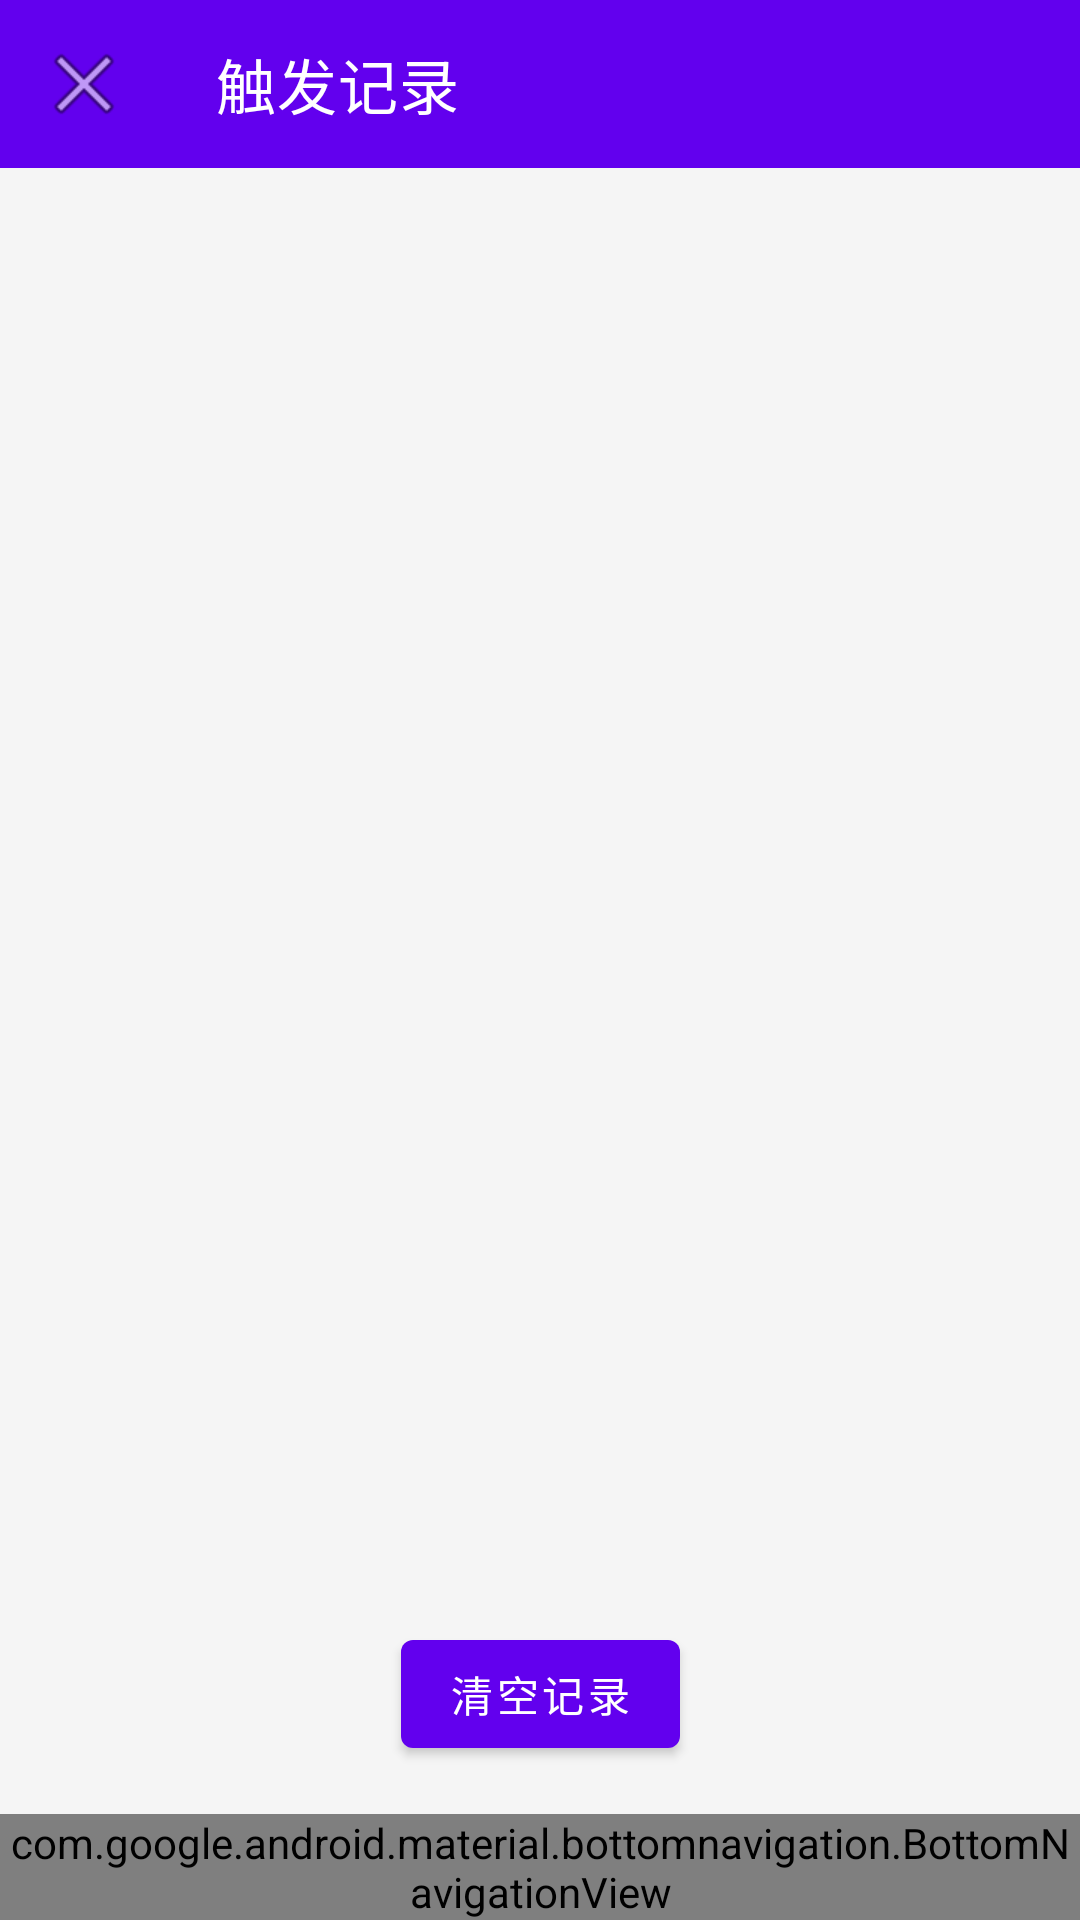

Here is an Android app screen rendered from its layout file. Give the layout XML and the strings, colors and styles it references.
<!-- AndroidManifest.xml: application theme Theme.MacroDroid -->
<!-- res/layout/activity_trigger_log.xml -->
<?xml version="1.0" encoding="utf-8"?>
<androidx.constraintlayout.widget.ConstraintLayout xmlns:android="http://schemas.android.com/apk/res/android"
    xmlns:app="http://schemas.android.com/apk/res-auto"
    xmlns:tools="http://schemas.android.com/tools"
    android:layout_width="match_parent"
    android:layout_height="match_parent"
    android:background="@color/background"
    tools:context=".ui.TriggerLogActivity">

    
    <com.google.android.material.appbar.AppBarLayout
        android:id="@+id/appBarLayout"
        android:layout_width="0dp"
        android:layout_height="wrap_content"
        app:layout_constraintTop_toTopOf="parent"
        app:layout_constraintStart_toStartOf="parent"
        app:layout_constraintEnd_toEndOf="parent">

        <androidx.appcompat.widget.Toolbar
            android:id="@+id/toolbar"
            android:layout_width="match_parent"
            android:layout_height="?attr/actionBarSize"
            android:background="@color/primary"
            app:title="@string/trigger_log_title"
            app:titleTextColor="@color/white"
            app:subtitleTextColor="@color/white"
            app:navigationIcon="@android:drawable/ic_menu_close_clear_cancel"
            app:popupTheme="@style/ThemeOverlay.MaterialComponents.Light" />

    </com.google.android.material.appbar.AppBarLayout>

    <androidx.recyclerview.widget.RecyclerView
        android:id="@+id/recyclerView"
        android:layout_width="0dp"
        android:layout_height="0dp"
        android:padding="16dp"
        android:clipToPadding="false"
        app:layout_constraintTop_toBottomOf="@id/appBarLayout"
        app:layout_constraintBottom_toTopOf="@id/btnClear"
        app:layout_constraintStart_toStartOf="parent"
        app:layout_constraintEnd_toEndOf="parent" />

    <TextView
        android:id="@+id/emptyView"
        android:layout_width="wrap_content"
        android:layout_height="wrap_content"
        android:text="@string/no_trigger_logs"
        android:textSize="16sp"
        android:textColor="@color/text_secondary"
        app:layout_constraintTop_toBottomOf="@id/appBarLayout"
        app:layout_constraintBottom_toTopOf="@id/btnClear"
        app:layout_constraintStart_toStartOf="parent"
        app:layout_constraintEnd_toEndOf="parent"
        android:visibility="gone" />

    <com.google.android.material.button.MaterialButton
        android:id="@+id/btnClear"
        android:layout_width="wrap_content"
        android:layout_height="wrap_content"
        android:text="@string/clear_logs"
        android:layout_marginBottom="16dp"
        app:layout_constraintBottom_toTopOf="@id/bottomNavigation"
        app:layout_constraintStart_toStartOf="parent"
        app:layout_constraintEnd_toEndOf="parent" />

    <com.google.android.material.bottomnavigation.BottomNavigationView
        android:id="@+id/bottomNavigation"
        android:layout_width="0dp"
        android:layout_height="wrap_content"
        android:background="@color/surface"
        app:menu="@menu/bottom_nav_menu"
        app:itemIconTint="@color/primary"
        app:itemTextColor="@color/primary"
        app:labelVisibilityMode="labeled"
        app:layout_constraintBottom_toBottomOf="parent"
        app:layout_constraintStart_toStartOf="parent"
        app:layout_constraintEnd_toEndOf="parent" />

</androidx.constraintlayout.widget.ConstraintLayout>
<!-- resources referenced by this layout -->
<resources>
  <color name="background">#FFF5F5F5</color>
  <color name="primary">#FF6200EE</color>
  <color name="surface">#FFFFFFFF</color>
  <color name="text_secondary">#8A000000</color>
  <color name="white">#FFFFFFFF</color>
  <string name="clear_logs">清空记录</string>
  <string name="no_trigger_logs">暂无触发记录</string>
  <string name="trigger_log_title">触发记录</string>
  <style name="Theme.MacroDroid" parent="Theme.MaterialComponents.DayNight.NoActionBar">
          <item name="colorPrimary">@color/primary</item>
          <item name="colorPrimaryDark">@color/primary_dark</item>
          <item name="colorAccent">@color/accent</item>
          <item name="android:colorBackground">@color/background</item>
          <item name="colorSurface">@color/surface</item>
          <item name="colorError">@color/error</item>
          <item name="colorOnPrimary">@color/on_primary</item>
          <item name="colorOnSecondary">@color/on_secondary</item>
          <item name="colorOnBackground">@color/on_background</item>
          <item name="colorOnSurface">@color/on_surface</item>
          <item name="colorOnError">@color/on_error</item>
  
          
          <item name="cardViewStyle">@style/Widget.MacroDroid.CardView</item>
      </style>
  <color name="primary_dark">#FF3700B3</color>
  <color name="accent">#FF03DAC5</color>
  <color name="error">#FFB00020</color>
  <color name="on_primary">#FFFFFFFF</color>
  <color name="on_secondary">#FF000000</color>
  <color name="on_background">#FF000000</color>
  <color name="on_surface">#FF000000</color>
  <color name="on_error">#FFFFFFFF</color>
  <style name="Widget.MacroDroid.CardView" parent="Widget.MaterialComponents.CardView">
          <item name="cardCornerRadius">12dp</item>
          <item name="cardElevation">4dp</item>
          <item name="cardBackgroundColor">@color/card_background</item>
      </style>
  <color name="card_background">#FFFFFFFF</color>
</resources>
